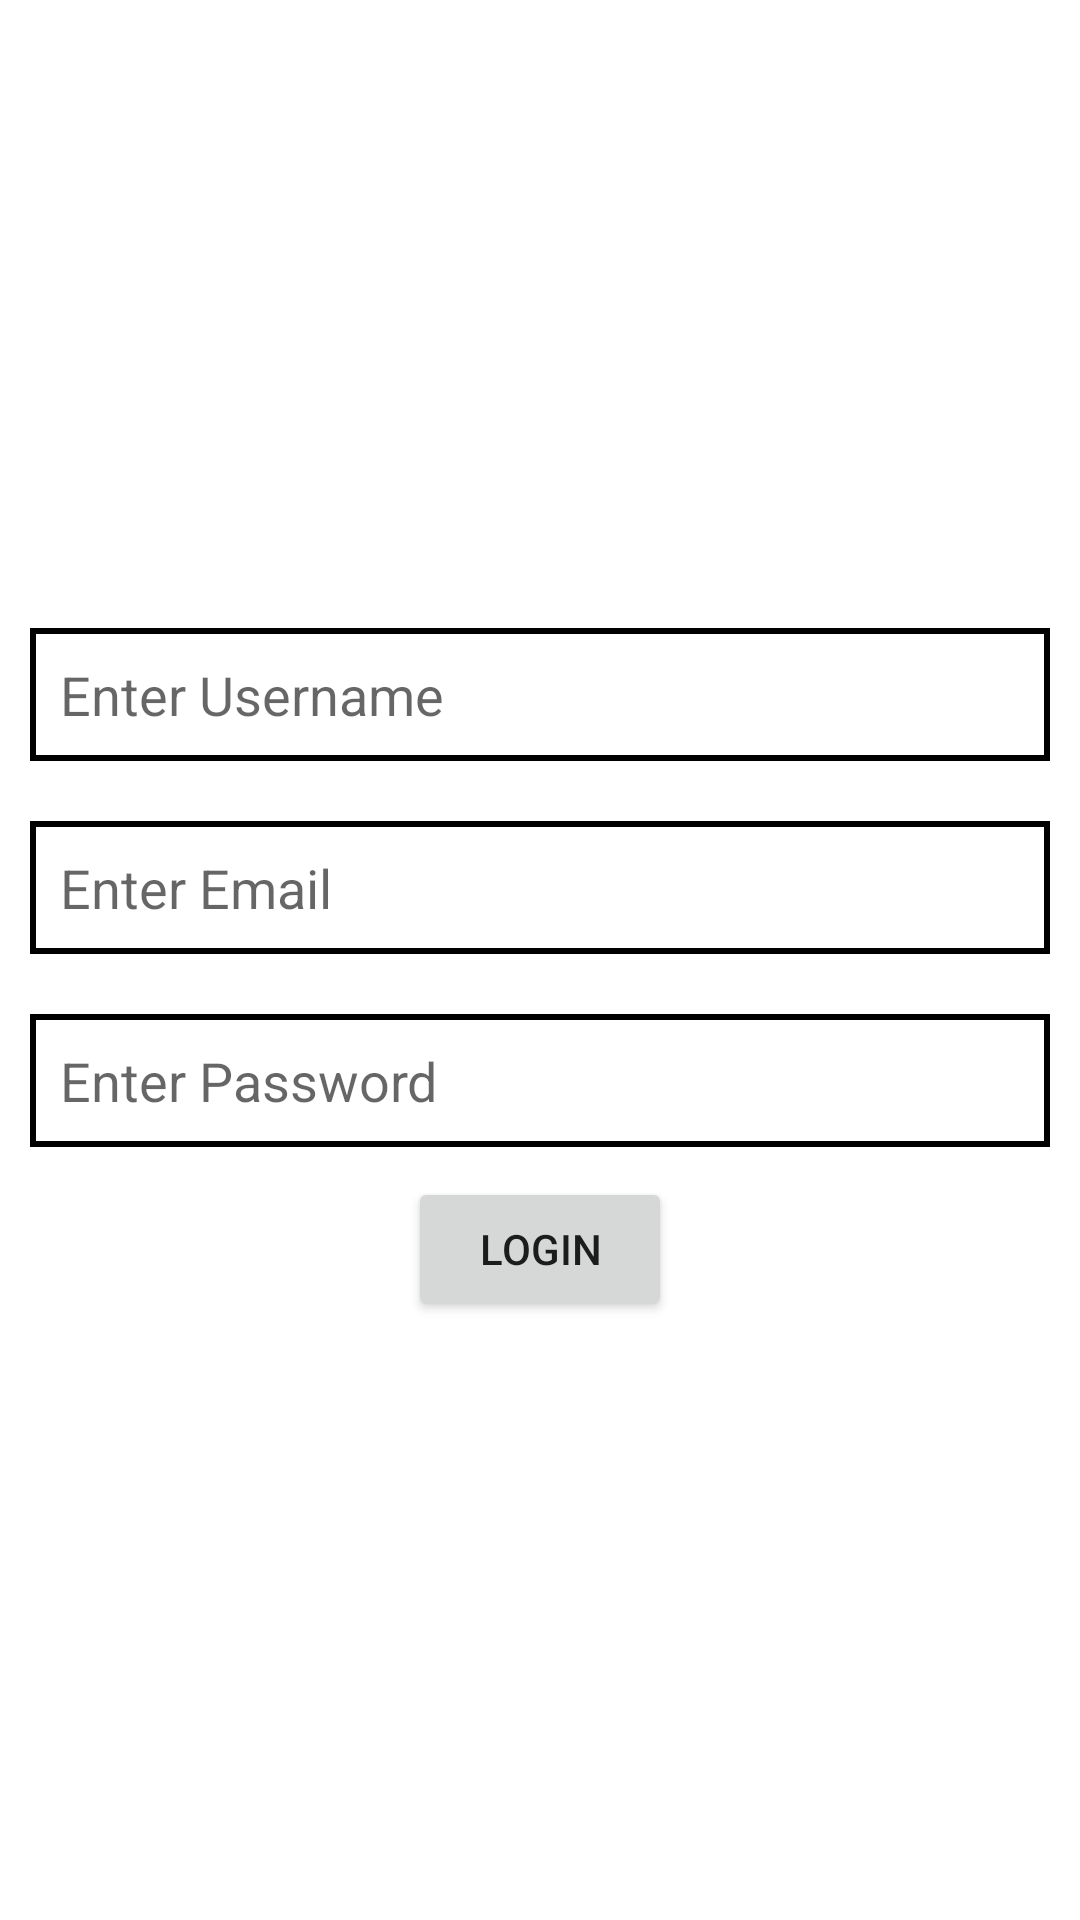

Here is an Android app screen rendered from its layout file. Give the layout XML and the strings, colors and styles it references.
<!-- AndroidManifest.xml: application theme Theme.IntentAndIntentFilters -->
<!-- res/layout/activity_main.xml -->
<?xml version="1.0" encoding="utf-8"?>
<LinearLayout xmlns:android="http://schemas.android.com/apk/res/android"
    xmlns:app="http://schemas.android.com/apk/res-auto"
    xmlns:tools="http://schemas.android.com/tools"
    android:layout_width="match_parent"
    android:layout_height="match_parent"
    android:gravity="center"
    android:orientation="vertical"
    tools:context=".MainActivity">

    <EditText
        android:id="@+id/etUsername"
        android:layout_width="match_parent"
        android:layout_height="wrap_content"
        android:layout_gravity="center"
        android:layout_margin="10dp"
        android:hint="Enter Username"
        android:background="@drawable/edittext_bg"
        android:padding="10dp"/>

    <EditText
        android:id="@+id/etEmail"
        android:layout_width="match_parent"
        android:layout_height="wrap_content"
        android:layout_gravity="center"
        android:layout_margin="10dp"
        android:hint="Enter Email" android:background="@drawable/edittext_bg"
        android:padding="10dp"/>

    <EditText
        android:id="@+id/etPassword"
        android:layout_width="match_parent"
        android:layout_height="wrap_content"
        android:layout_gravity="center"
        android:layout_margin="10dp"
        android:hint="Enter Password"
        android:inputType="textPassword"
        android:background="@drawable/edittext_bg"
        android:padding="10dp"/>

    <Button
        android:id="@+id/btnLogin"
        android:text="Login"
        android:layout_gravity="center"
        android:layout_width="wrap_content"
        android:layout_height="wrap_content" />


</LinearLayout>
<!-- resources referenced by this layout -->
<resources>
  <!-- drawable edittext_bg (drawable) -->
  <?xml version="1.0" encoding="utf-8"?>
  <shape xmlns:android="http://schemas.android.com/apk/res/android"
      android:shape="rectangle">
      <solid
          android:color="@color/white"/>
      <stroke
          android:width="2dp"
          android:color="@color/black"/>
  
  </shape>
  <style name="Theme.IntentAndIntentFilters" parent="Theme.MaterialComponents.DayNight.DarkActionBar">
          
          <item name="colorPrimary">@color/purple_500</item>
          <item name="colorPrimaryVariant">@color/purple_700</item>
          <item name="colorOnPrimary">@color/white</item>
          
          <item name="colorSecondary">@color/teal_200</item>
          <item name="colorSecondaryVariant">@color/teal_700</item>
          <item name="colorOnSecondary">@color/black</item>
          
          <item name="android:statusBarColor" tools:targetApi="l">?attr/colorPrimaryVariant</item>
          
      </style>
  <!-- not gathered from this repository: default colours our renderer supplied (Android Studio template values) -->
  <color name="purple_500">#FF6200EE</color>
  <color name="purple_700">#FF3700B3</color>
  <color name="teal_200">#FF03DAC5</color>
  <color name="teal_700">#FF018786</color>
  <color name="black">#FF000000</color>
  <color name="white">#FFFFFFFF</color>
</resources>
